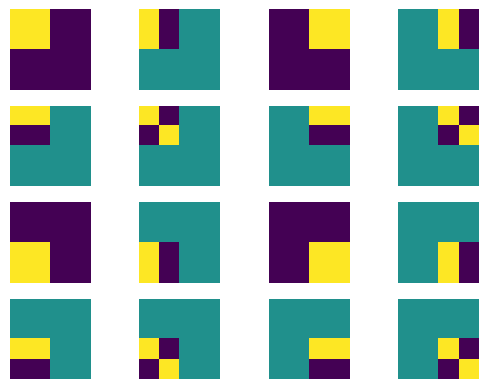

Python code for this plot:

################################################
#    CHEATSHEET FOR COMPRESION SIN PERDIDAS    #
################################################
################################################
################################################
################################################



# A QUE TRANSFORMACION SE CORRESPONDEN LOS BLOQUES DE LA IMAGEN ADJUNTA

################################################
################################################

import numpy as np
from scipy import misc
from math import sqrt
from math import log2
import matplotlib.pyplot as plt

Z = (1 / sqrt(2))
Z1 = (sqrt(11) / 11)
Z3 = (sqrt(22) / 11)
Z4 = (sqrt(2) / 2)
Z5 = 3*(sqrt(22) / 22)

c1 = np.array([ [Z, Z, 0, 0],
				[Z,-Z, 0, 0],
				[0, 0, Z, Z],
				[0, 0, Z,-Z]])

c2 = np.array([ [1, 0, 0, 0],
				[0, 1, 0, 0],
				[0, 0, 1, 0],
				[0, 0, 0, 1]])

c3 = np.array([ [1, 1, 1, 1],
				[1, 1,-1,-1],
				[1,-1,-1, 1],
				[1,-1, 1,-1]])

c4 = np.array([ [0, 0, 0, 1],
				[0, 0, 1, 0],
				[0, 1, 0, 0],
				[1, 0, 0, 0]])



def idct_bloque(p):
	c = c1
	return (np.tensordot(np.tensordot(np.transpose(c), p, axes=([1],[0])), c, axes = ([1],[0]))).reshape(-1)



def doIT01():
	fig = plt.figure()
	array = np.zeros((4,4))
	array = array.astype(int)
	for i in range(4):
		for j in range(4):
			array[i][j] = 1
			m = idct_bloque(array)
			fig.add_subplot(4, 4, i*4+j+1 ).axis('off')
			plt.imshow((m.reshape((4,4))))
			array[i][j] = 0
	plt.show()
	


doIT01() 


################################################
## IMAGEN 1024X1024 PIXELES CON ESCALA DE 64 GRISES. COMPRIMIRLA USANDO DICCIONARIO 256 ENTRADAS CUYAS PALARAS SON BLOQUES DE 16X16 PIXELES
################################################


def ratio_de_compresion(pixeles, escala, entradas, pixelesB):
	num = pixeles * pixeles * log2(escala)
	den = (pixeles / pixelesB) * (pixeles / pixelesB) * log2(entradas) + entradas * pixelesB * pixelesB * log2(escala)
	return (num/den)


pixeles = 64
escala = 256
entradas = 1024
pixelesBloque = 4
print("RATIO DE COMPRESION ->", ratio_de_compresion(pixeles, escala, entradas, pixelesBloque) )














################################################
## MATRIX TRANSPOSITION
################################################

"""  ALTERNATIVE
https://www.wolframalpha.com/input/?i=Transpose%5B%7B%7Bsqrt(3)%2F3,+sqrt(3)%2F3,+sqrt(3)%2F3%7D,+%7B-sqrt(2)%2F2,+sqrt(2)%2F2,+0%7D,+%7B-sqrt(6)%2F6,+-sqrt(6)%2F6,+sqrt(6)%2F3%7D%7D%5D

https://www.wolframalpha.com/input/?i=Inverse%5B%7B%7Bsqrt(3)%2F3,+sqrt(3)%2F3,+sqrt(3)%2F3%7D,+%7B-sqrt(2)%2F2,+sqrt(2)%2F2,+0%7D,+%7B-sqrt(6)%2F6,+-sqrt(6)%2F6,+sqrt(6)%2F3%7D%7D%5D
""" 

from numpy import array
from numpy.linalg import inv
from math import sqrt #(at line 7)

mat1 = np.array([ [ Z1,  Z1, 3*Z1],
				[ Z,  Z, 3*Z],
				[-Z5, -Z5,   Z3]])

mat2 = np.array([ [ Z1,  Z1,  3*Z1],
				[-Z4,  Z4, 0],
				[-Z5, -Z5,   Z3]])


mat3 = np.array([ [ 1,  1, 3],
				[-1,  1, 0],
				[-3, -3, 2]])

mat4 = np.array([ [ 1,  1, 3],
				[ 2,  2, 6],
				[-3, -3, 2]])


# M is ortogonal iff   M^{-1} = M^{t}
#
def transpose_matrix():
	matriz = mat2
	inv_mat = inv(matriz)
	mt = matriz.transpose()
    
	print("Inverse matrix:\n", inv_mat, "\n")
	print("Transposed std matrix:\n", mt)
	0
	print("EQUAL? ", np.allclose(inv_mat, mt) )
	#print ("\nTransposed inv matrix:\n", inv_mat.transpose())
        
transpose_matrix()
